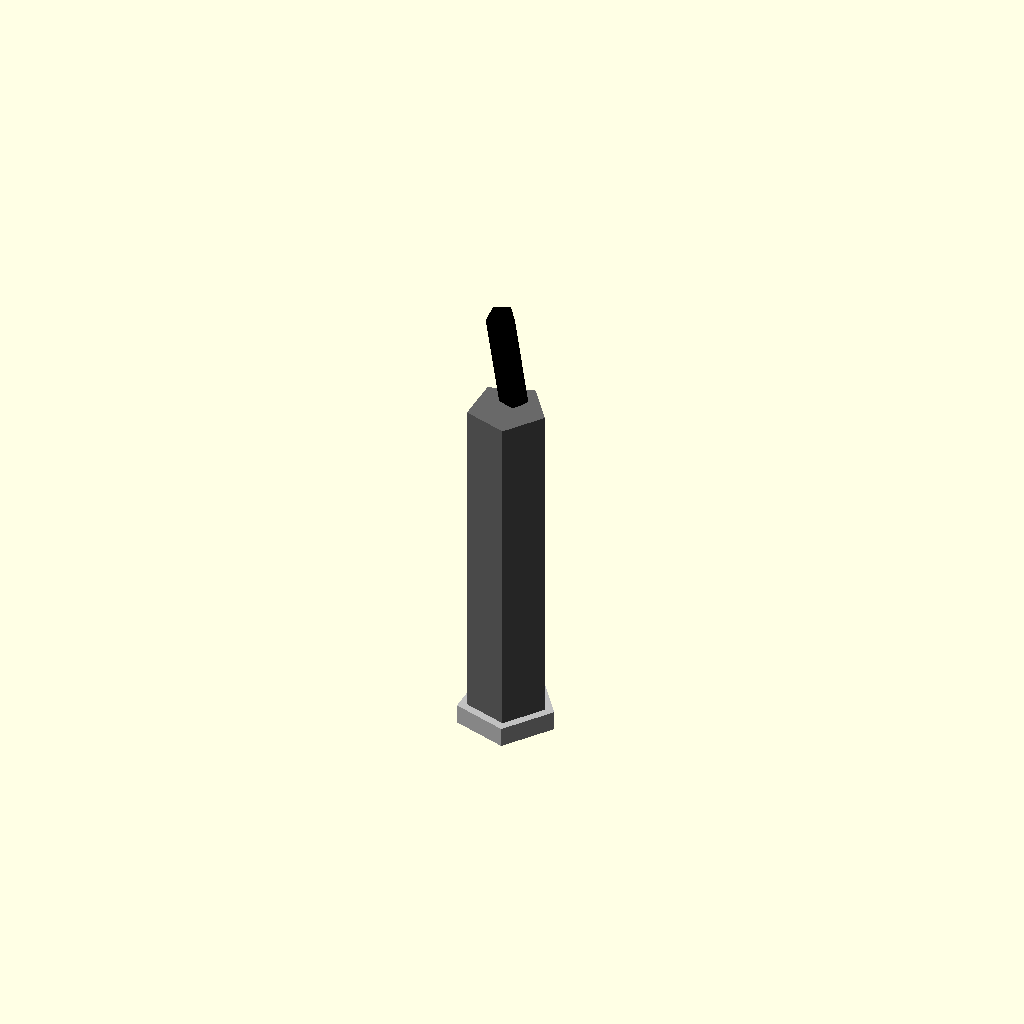
Cell 1: rendered with the file's own defaults.
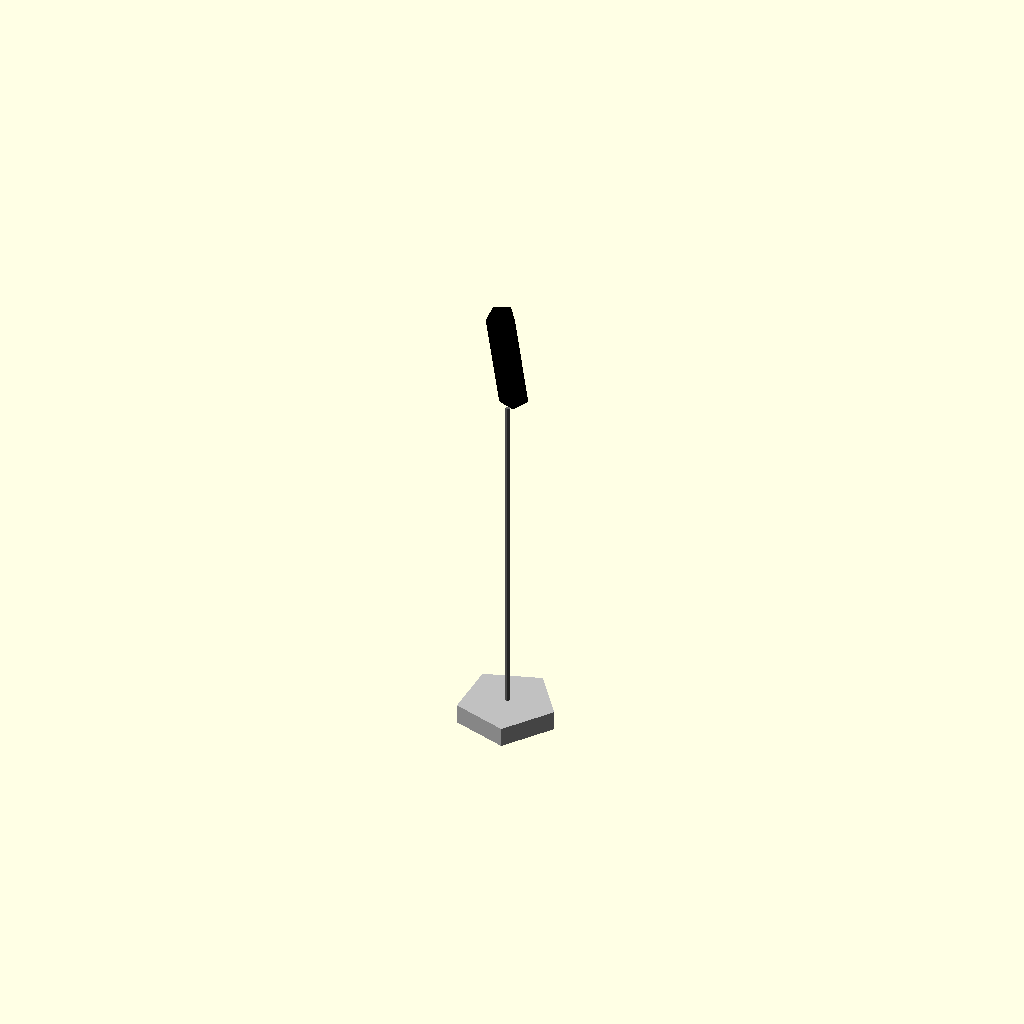
Cell 2: the same model with body_diameter_mm = 0.05.
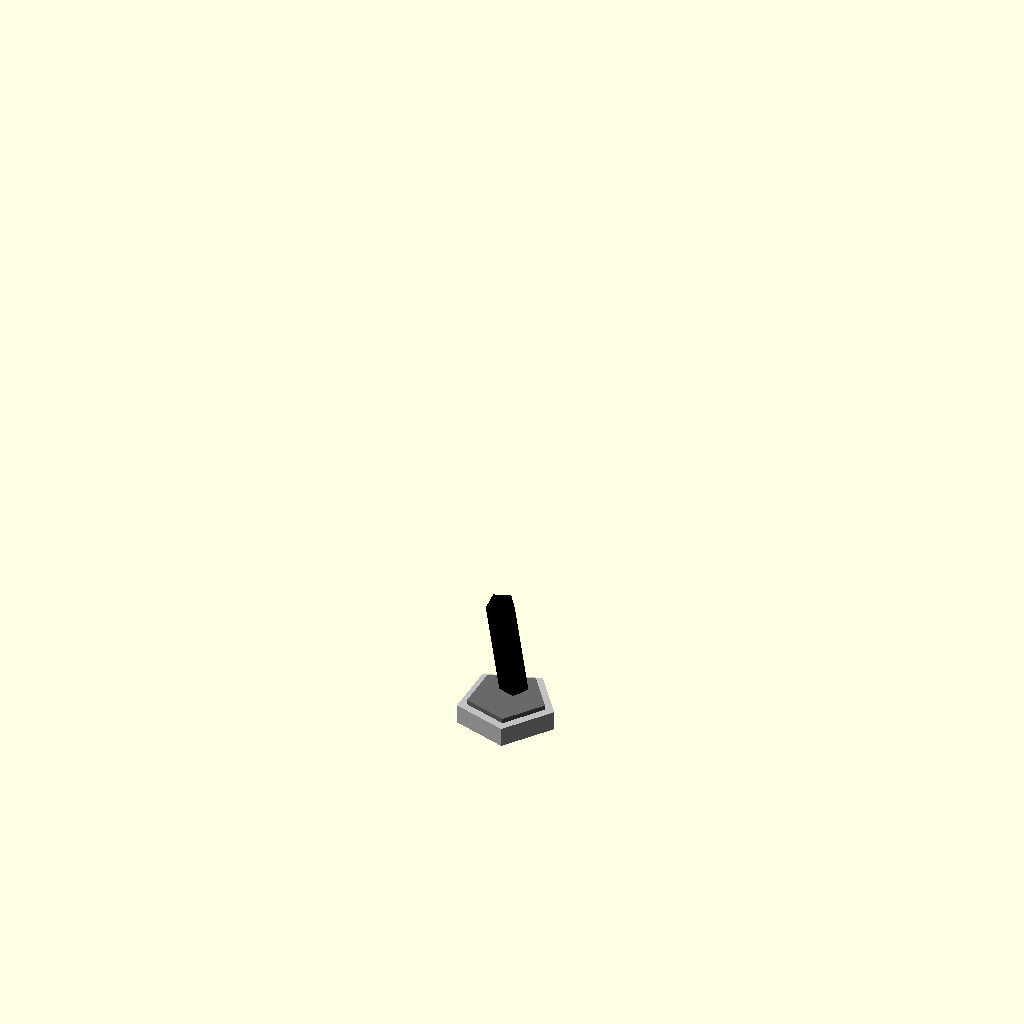
Cell 3 — body_height_mm set to 0.1, the other parameters unchanged.
All cells are drawn from one camera (rotation 55°, 0°, 25°, orthographic, colour scheme Cornfield), so only the parameter changes between them.
OpenSCAD source file results/nopscadlib/ablations/no_recovery/scad/toggle__AP5236_pin.scad:
// Parameters
body_diameter_mm = 0.8; //[0.4:1.6:0.05]
overall_height_mm = 4.7; //[2.35:9.4:0.1]
body_height_mm = 3.5; //[1.75:7:0.1]
lever_height_mm = 1.2; //[0.6:2.4:0.05]
lever_diameter_mm = 0.3; //[0.15:0.6:0.02]
base_flange_diameter_mm = 1; //[0.5:2:0.05]
base_flange_thickness_mm = 0.2; //[0.1:0.4:0.02]
overlap_mm = 0.05; //[0.02:0.2:0.01]
toggle_tilt_deg = 15; //[0:35:1]

// Toggle switch - complete geometry
module toggle() {
  // Base flange
  color("Silver") {
    translate([0, 0, base_flange_thickness_mm / 2])
      cylinder(r=base_flange_diameter_mm / 2, h=base_flange_thickness_mm, center=true);
  }
  
  // Cylindrical body
  color("DimGray") {
    translate([0, 0, base_flange_thickness_mm + body_height_mm / 2 - overlap_mm])
      cylinder(r=body_diameter_mm / 2, h=body_height_mm, center=true);
  }
  
  // Actuator lever
  color("Black") {
    translate([0, 0, base_flange_thickness_mm + body_height_mm + lever_height_mm / 2 - overlap_mm])
      rotate([toggle_tilt_deg, 0, 0])
      cylinder(r=lever_diameter_mm / 2, h=lever_height_mm, center=true);
  }
}

// Assembly
module assembly() {
  toggle();
}

assembly();
Parameter table extracted from the source (name, type, default, range or options):
body_diameter_mm: number, default 0.8, range 0.05 to 0.4, step 1.6
overall_height_mm: number, default 4.7, range 0.1 to 2.35, step 9.4
body_height_mm: number, default 3.5, range 0.1 to 1.75, step 7
lever_height_mm: number, default 1.2, range 0.05 to 0.6, step 2.4
lever_diameter_mm: number, default 0.3, range 0.02 to 0.15, step 0.6
base_flange_diameter_mm: number, default 1, range 0.05 to 0.5, step 2
base_flange_thickness_mm: number, default 0.2, range 0.02 to 0.1, step 0.4
overlap_mm: number, default 0.05, range 0.01 to 0.02, step 0.2
toggle_tilt_deg: number, default 15, range 0 to 1, step 35
